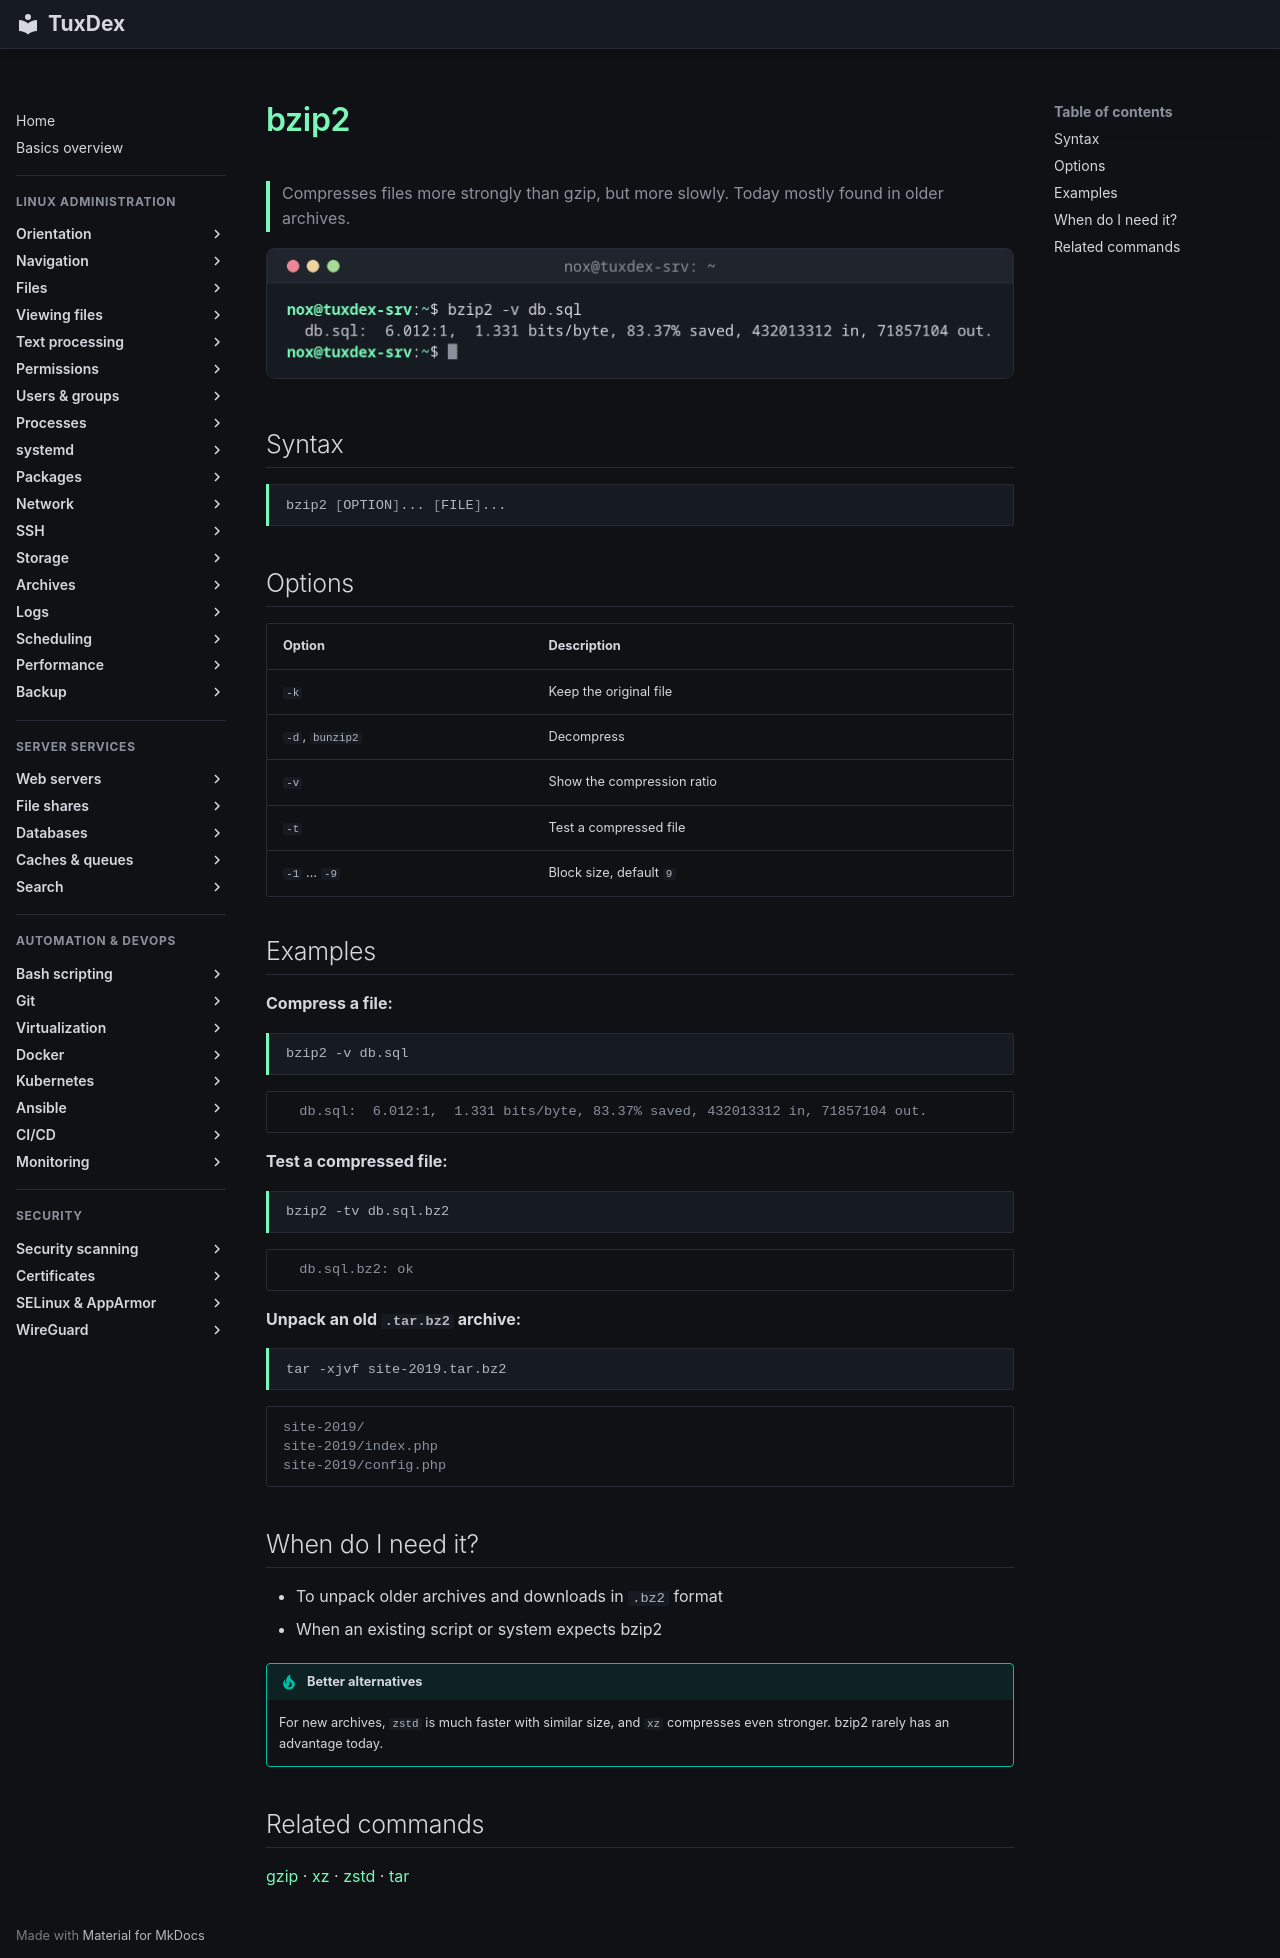

repository: Noxisan/tuxcodex · page: 14-archives/bzip2.en/index.html · generator: mkdocs

# bzip2

> Compresses files more strongly than gzip, but more slowly. Today mostly found in older archives.

![bzip2 output](../assets/screenshots/14-archives/bzip2.png)

## Syntax

```bash
bzip2 [OPTION]... [FILE]...
```

## Options

| Option | Description |
|--------|-------------|
| `-k` | Keep the original file |
| `-d`, `bunzip2` | Decompress |
| `-v` | Show the compression ratio |
| `-t` | Test a compressed file |
| `-1` … `-9` | Block size, default `9` |

## Examples

**Compress a file:**

```bash
bzip2 -v db.sql
```

```text
  db.sql:  6.012:1,  1.331 bits/byte, 83.37% saved, 432013312 in, 71857104 out.
```

**Test a compressed file:**

```bash
bzip2 -tv db.sql.bz2
```

```text
  db.sql.bz2: ok
```

**Unpack an old `.tar.bz2` archive:**

```bash
tar -xjvf site-2019.tar.bz2
```

```text
site-2019/
site-2019/index.php
site-2019/config.php
```

## When do I need it?

- To unpack older archives and downloads in `.bz2` format
- When an existing script or system expects bzip2

!!! tip "Better alternatives"
    For new archives, `zstd` is much faster with similar size, and `xz` compresses even
    stronger. bzip2 rarely has an advantage today.

## Related commands

[gzip](gzip.md) · [xz](xz.md) · [zstd](zstd.md) · [tar](tar.md)
